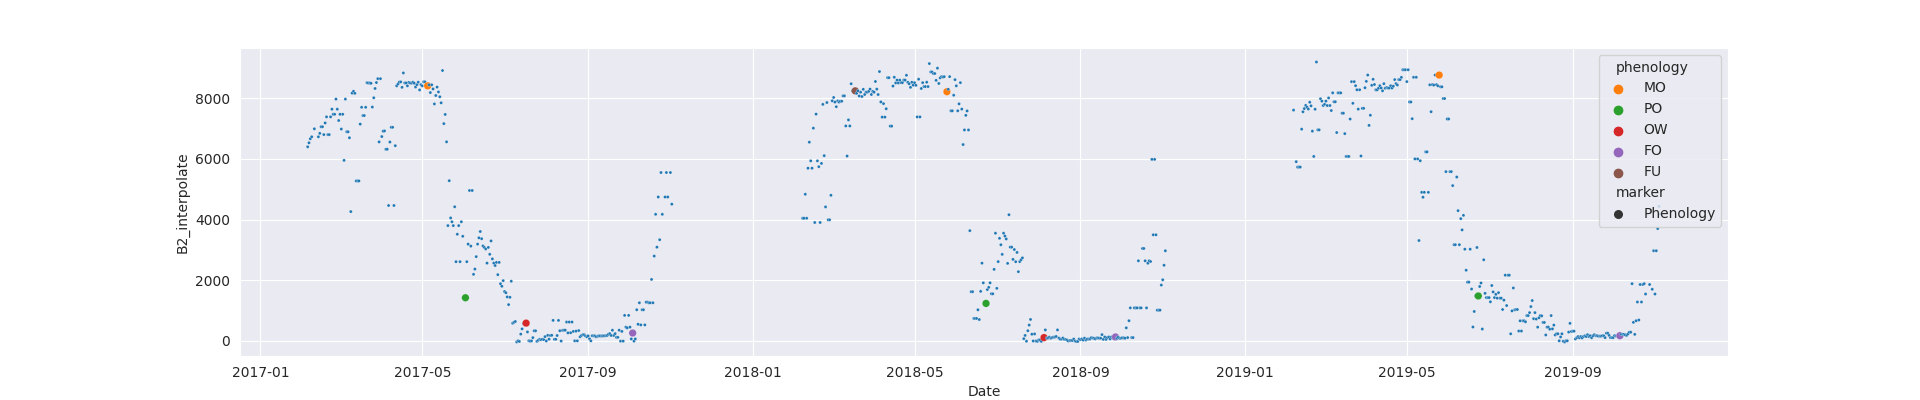

Values plotted in this chart, from the file beside it:
system:time_start, B2, B2_interpolate
2017-02-05, 6400, 6400
2017-02-06, , 6532
2017-02-07, 6665, 6665
2017-02-08, , 6730
2017-02-09, , 
2017-02-10, 6993, 6993
2017-02-11, , 
2017-02-12, , 
2017-02-13, , 6730
2017-02-14, , 6842
2017-02-15, , 7061
2017-02-16, , 7061
2017-02-17, , 6802
2017-02-18, , 7186
2017-02-19, , 7387
2017-02-20, 6802, 6802
2017-02-21, , 6802
2017-02-22, , 7387
2017-02-23, , 7640
2017-02-24, , 7471
2017-02-25, , 7471
2017-02-26, 7972, 7972
2017-02-27, 7640, 7640
2017-02-28, , 7266
2017-03-01, , 7471
2017-03-02, , 6985
2017-03-03, , 7471
2017-03-04, , 5952
2017-03-05, , 7972
2017-03-06, , 6895
2017-03-07, , 6895
2017-03-08, , 6698
2017-03-09, 4265, 4265
2017-03-10, 8169, 8169
2017-03-11, 8229, 8229
2017-03-12, 8162, 8162
2017-03-13, , 5275
2017-03-14, 5275, 5275
2017-03-15, , 5275
2017-03-16, , 7147
2017-03-17, , 7702
2017-03-18, , 7430
2017-03-19, , 7430
2017-03-20, , 7702
2017-03-21, 8513, 8513
2017-03-22, , 8502
2017-03-23, , 8502
2017-03-24, 8492, 8492
2017-03-25, 7710, 7710
2017-03-26, , 8016
2017-03-27, 8322, 8322
2017-03-28, 8518, 8518
2017-03-29, 8646, 8646
2017-03-30, 6562, 6562
2017-03-31, , 8646
2017-04-01, , 6738
2017-04-02, 6914, 6914
2017-04-03, , 6923
2017-04-04, , 6318
2017-04-05, , 6318
... 944 more rows
